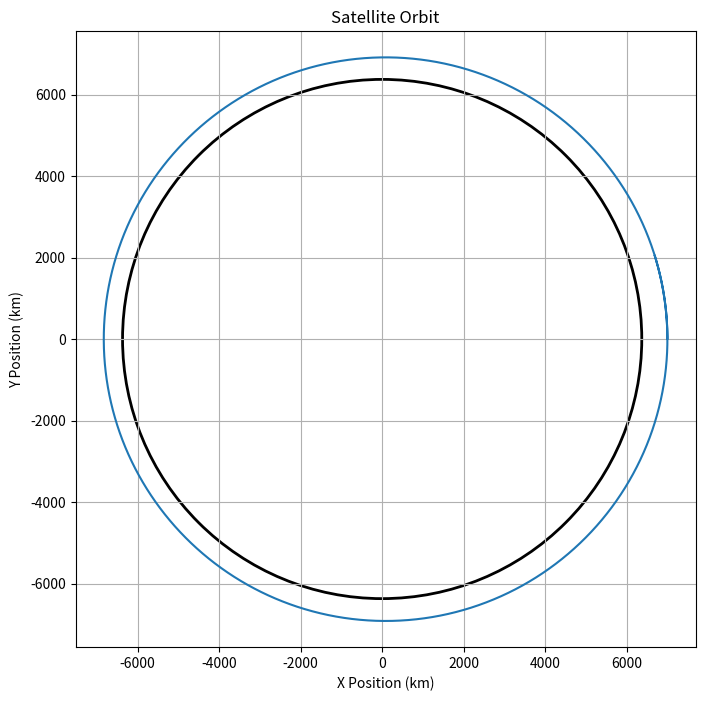

Generate this figure with matplotlib:
import numpy as np
import matplotlib.pyplot as plt

# ---------------------------------
# Simulation Settings
# ---------------------------------

dt = 1.0          # seconds
t_end = 6000      # total simulation time

# Earth's gravitational parameter
mu = 398600.0     # km^3/s^2

# ---------------------------------
# Initial Conditions
# ---------------------------------

# Position (km)
x = 7000.0
y = 0.0

# Velocity (km/s)
vx = 0.0
vy = 7.5

# ---------------------------------
# Data Storage
# ---------------------------------

xs = []
ys = []
vxs = []
vys = []
times = []

time = 0

# ---------------------------------
# Simulation Loop
# ---------------------------------

while time < t_end:

    # Distance from Earth
    r = np.sqrt(x**2 + y**2)

    # Gravitational acceleration
    ax = -mu * x / r**3
    ay = -mu * y / r**3

    # Euler Integration
    vx = vx + ax * dt
    vy = vy + ay * dt

    x = x + vx * dt
    y = y + vy * dt

    # Store data
    xs.append(x)
    ys.append(y)
    vxs.append(vx)
    vys.append(vy)
    times.append(time)

    time += dt

# ---------------------------------
# Plot Orbit
# ---------------------------------

plt.figure(figsize=(8,8))

# Earth
earth = plt.Circle((0,0), 6371, fill=False, linewidth=2)
plt.gca().add_artist(earth)

# Satellite trajectory
plt.plot(xs, ys)

plt.xlabel("X Position (km)")
plt.ylabel("Y Position (km)")
plt.title("Satellite Orbit")
plt.axis("equal")
plt.grid(True)

plt.show()
